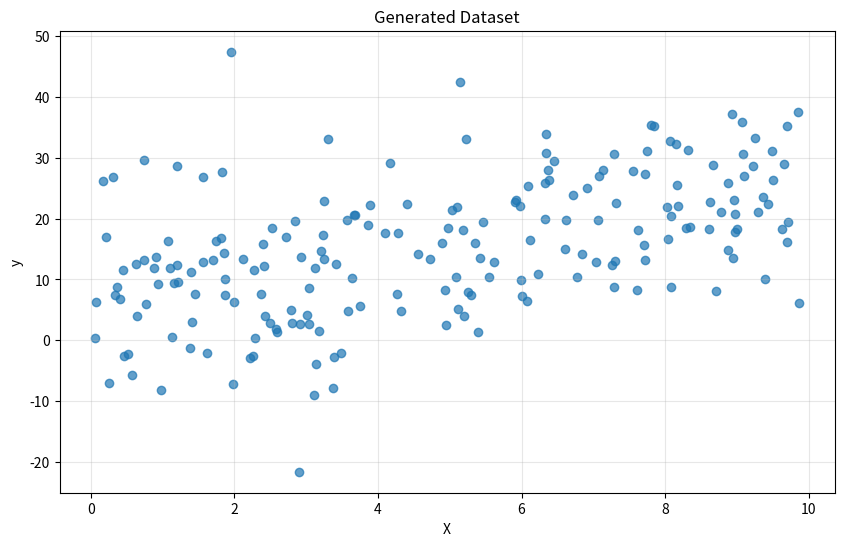

Python code for this plot:
# Linear Regression Assignment: Gradient Descent Implementation

# This script implements linear regression using gradient descent.

import numpy as np
import matplotlib.pyplot as plt

# Set random seed for reproducibility
np.random.seed(42)


def generate_dataset(n_samples=200, noise_level=10):
    """
    Generate synthetic data for linear regression.

    Parameters:
    -----------
    n_samples : int
        Number of samples to generate
    noise_level : float
        Standard deviation of the Gaussian noise

    Returns:
    --------
    x : ndarray of shape (n_samples,)
        Input features
    y : ndarray of shape (n_samples,)
        Target values
    """
    # True parameters (unknown to the model)
    true_bias = 5
    true_slope = 2

    # Generate x values within range [0, 10]
    x = np.random.uniform(0, 10, n_samples)

    # Generate y values with some noise
    y = true_bias + true_slope * x + np.random.normal(0, noise_level, n_samples)

    return x, y


def compute_cost(X, y, slope, bias):
    """
    Compute the Mean Squared Error cost function.

    Parameters:
    -----------
    X: ndarray of shape (n_samples,)
        Input features
    y : ndarray of shape (n_samples,)
        Target values
    slope : float
        Current slope value
    bias : float
        Current bias value

    Returns:
    --------
    cost : float
        Mean Squared Error
    """
    n_samples = len(X)

    # Predictions using current parameters
    y_pred = bias + slope * X

    # Calculate MSE
    cost = np.sum((y_pred - y) ** 2) / (2 * n_samples)

    return cost


def compute_gradients(X, y, slope, bias):
    """
    Compute gradients of the cost function with respect to slope and bias.

    Parameters:
    -----------
    X : ndarray of shape (n_samples,)
        Input features
    y : ndarray of shape (n_samples,)
        Target values
    slope : float
        Current slope value
    bias : float
        Current bias value

    Returns:
    --------
    d_slope : float
        Gradient with respect to slope
    d_bias : float
        Gradient with respect to bias
    """
    n_samples = len(X)

    # Predictions using current parameters
    y_pred = bias + slope * X

    # Calculate gradients
    d_slope = np.sum((y_pred - y) * X) / n_samples
    d_bias = np.sum(y_pred - y) / n_samples

    return d_slope, d_bias


def gradient_descent(X, y, learning_rate=0.01, n_iterations=1000):
    """
    Implement gradient descent to find optimal slope and bias.

    Parameters:
    -----------
    X : ndarray of shape (n_samples,)
        Input features
    y : ndarray of shape (n_samples,)
        Target values
    learning_rate : float
        Step size for gradient descent updates
    n_iterations : int
        Number of iterations to run

    Returns:
    --------
    slope : float
        Optimal slope value
    bias : float
        Optimal bias value
    cost_history : list
        History of cost values during optimization
    slope_history : list
        History of slope values during optimization
    bias_history : list
        History of bias values during optimization
    """
    # Initialize parameters
    slope = 0.0
    bias = 0.0

    # Initialize lists to store values during optimization
    cost_history = []
    slope_history = []
    bias_history = []

    # Gradient descent iterations
    for i in range(n_iterations):
        # Compute current cost
        current_cost = compute_cost(X, y, slope, bias)
        cost_history.append(current_cost)
        slope_history.append(slope)
        bias_history.append(bias)

        # Compute gradients
        d_slope, d_bias = compute_gradients(X, y, slope, bias)

        # Update parameters
        slope = slope - learning_rate * d_slope
        bias = bias - learning_rate * d_bias

        # Optional: Print progress every 100 iterations
        if (i + 1) % 100 == 0:
            print(f"Iteration {i + 1}/{n_iterations}, Cost: {current_cost:.4f}, Slope: {slope:.4f}, Bias: {bias:.4f}")

    # Compute final cost
    final_cost = compute_cost(X, y, slope, bias)

    return slope, bias, cost_history, slope_history, bias_history


def experiment_learning_rates(X, y, learning_rates=[0.001, 0.01, 0.05, 0.1]):
    """
    Experiment with different learning rates and compare the results.

    Parameters:
    -----------
    X : ndarray of shape (n_samples,)
        Input features
    y : ndarray of shape (n_samples,)
        Target values
    learning_rates : list
        List of learning rates to try
    """
    plt.figure(figsize=(15, 10))

    results = []

    for i, lr in enumerate(learning_rates):
        # Run gradient descent with current learning rate
        slope, bias, cost_history, _, _ = gradient_descent(X, y, learning_rate=lr, n_iterations=1000)
        results.append((lr, slope, bias, cost_history[-1]))

        # Plot cost history
        plt.subplot(2, 2, i + 1)
        plt.plot(cost_history)
        plt.title(f'Learning Rate: {lr}')
        plt.xlabel('Iteration')
        plt.ylabel('Mean Squared Error')
        plt.grid(True, alpha=0.3)

    plt.tight_layout()
    plt.show()

    # Compare final results
    print("\nComparison of Learning Rates:")
    print("-" * 60)
    print(f"{'Learning Rate':^15}{'Slope':^15}{'Bias':^15}{'Final MSE':^15}")
    print("-" * 60)
    for lr, slope, bias, mse in results:
        print(f"{lr:^15.4f}{slope:^15.4f}{bias:^15.4f}{mse:^15.4f}")
    print("-" * 60)


def main():
    """Main function to run the linear regression implementation."""
    # Generate the dataset
    X, y = generate_dataset()

    # Visualize the data
    plt.figure(figsize=(10, 6))
    plt.scatter(X, y, alpha=0.7)
    plt.title('Generated Dataset')
    plt.xlabel('X')
    plt.ylabel('y')
    plt.grid(True, alpha=0.3)
    plt.show()


if __name__ == "__main__":
    main()